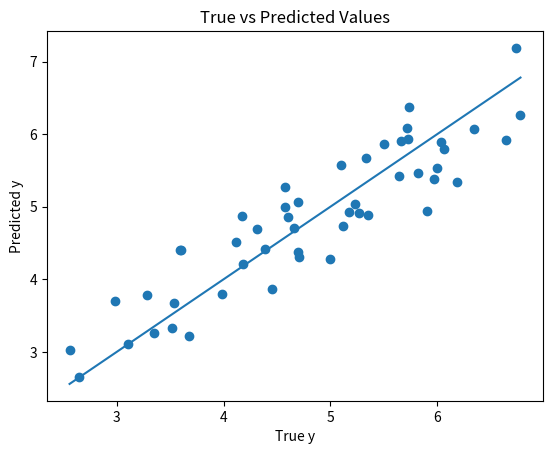

This chart was generated by the following Python code:
import numpy as np
import matplotlib.pyplot as plt

# For reproducibilty purpose.
np.random.seed(42)


def generate_data(n_samples=50, n_features=3, noise_std=0.5):

    X = np.random.rand(n_samples, n_features)
    true_w = np.array([[5], [2], [-3], [1]])
    X_bias = np.c_[np.ones(n_samples), X]
    noise = np.random.normal(0, noise_std, size=(n_samples, 1))
    y = X_bias @ true_w + noise
    return X, X_bias, y, true_w


def mse(y_true, y_pred):
    error = y_true - y_pred
    return np.mean(error**2)


def fit_linear_regression(X, Y):
    """
    w = (X^T X)^(-1) X^T y
    """
    return np.linalg.inv(X.T @ X) @ (X.T @ y)


def predict(X, w):
    return X @ w


if __name__ == "__main__":
    X, X_bias, y, true_w = generate_data()
    learned_w = fit_linear_regression(X_bias, y)
    y_pred = predict(X_bias, learned_w)

    print("True weights:")
    print(true_w)

    print("\nLearned weights:")
    print(learned_w)

    print("\nMean Squared Error:")
    print(mse(y, y_pred))

    plt.scatter(y, y_pred)
    plt.xlabel("True y")
    plt.ylabel("Predicted y")
    plt.title("True vs Predicted Values")
    plt.plot([y.min(), y.max()], [y.min(), y.max()])
    plt.show()
